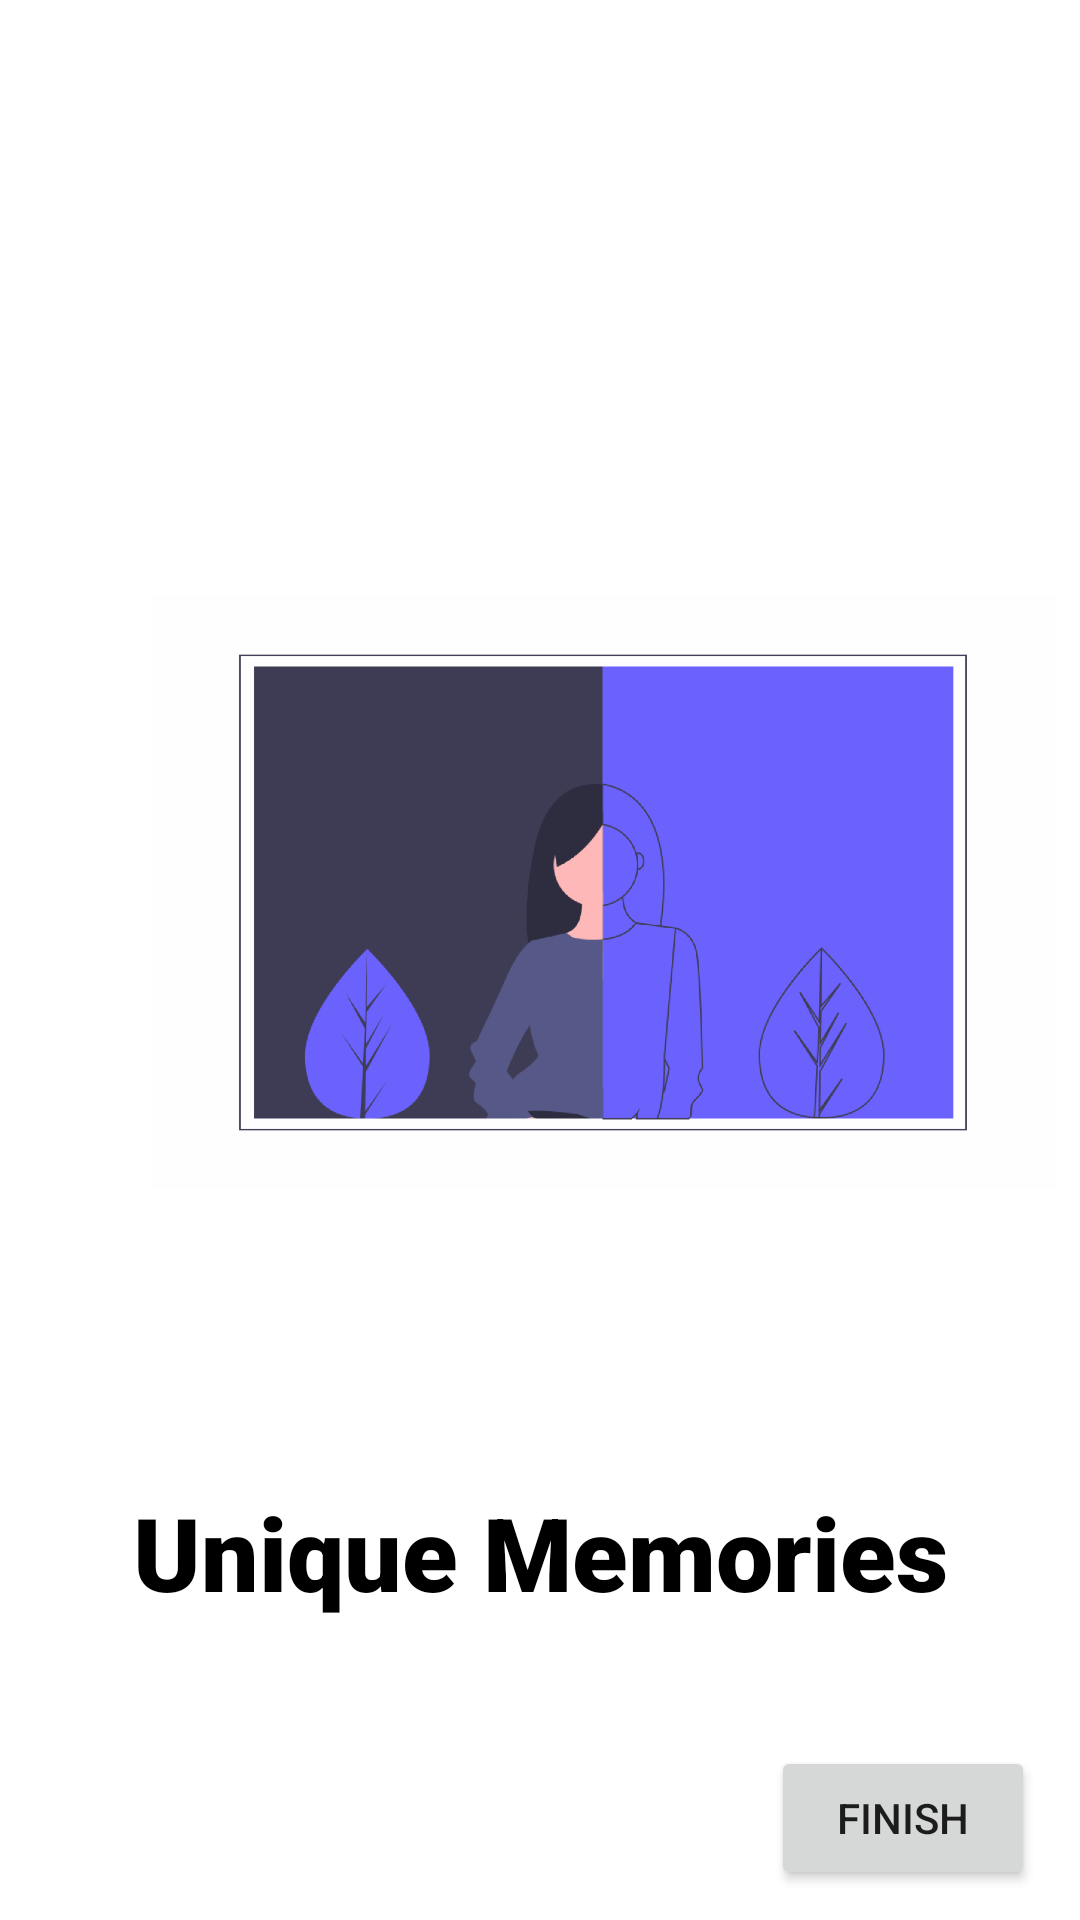

Reconstruct the res/layout file that produces this screen, plus the resources it refers to.
<!-- AndroidManifest.xml: application theme Theme.Travelize -->
<!-- res/layout/fragment_onboarding3.xml -->
<?xml version="1.0" encoding="utf-8"?>
<androidx.constraintlayout.widget.ConstraintLayout xmlns:android="http://schemas.android.com/apk/res/android"
    xmlns:app="http://schemas.android.com/apk/res-auto"
    xmlns:tools="http://schemas.android.com/tools"
    android:layout_width="match_parent"
    android:layout_height="match_parent">

    <ImageView
        android:id="@+id/onboardingImgView3"
        android:layout_width="302dp"
        android:layout_height="351dp"
        android:layout_marginStart="50dp"
        android:layout_marginTop="100dp"
        android:layout_marginEnd="50dp"
        android:scaleType="fitCenter"
        app:layout_constraintBottom_toTopOf="@id/materialTextView3"
        app:layout_constraintEnd_toEndOf="parent"
        app:layout_constraintHorizontal_bias="0.0"
        app:layout_constraintStart_toStartOf="parent"
        app:layout_constraintTop_toTopOf="parent"
        app:srcCompat="@drawable/onboarding3" />

    <com.google.android.material.textview.MaterialTextView
        android:id="@+id/materialTextView3"
        android:layout_width="0dp"
        android:layout_height="wrap_content"
        android:layout_marginBottom="100dp"
        android:fontFamily="sans-serif-black"
        android:gravity="center"
        android:text="Unique Memories"
        android:textAppearance="@style/TextAppearance.AppCompat.Display1"
        android:textColor="@color/black"
        app:layout_constraintBottom_toBottomOf="parent"
        app:layout_constraintEnd_toEndOf="parent"
        app:layout_constraintHorizontal_bias="1.0"
        app:layout_constraintStart_toStartOf="parent" />

    <Button
        android:id="@+id/onboardingBtn3"
        android:layout_width="wrap_content"
        android:layout_height="wrap_content"
        android:layout_marginEnd="15dp"
        android:layout_marginBottom="10dp"
        android:text="Finish"
        app:layout_constraintBottom_toBottomOf="parent"
        app:layout_constraintEnd_toEndOf="parent" />


</androidx.constraintlayout.widget.ConstraintLayout>
<!-- resources referenced by this layout -->
<resources>
  <color name="black">#FF000000</color>
  <!-- drawable onboarding3: png bitmap (drawable-hdpi, 43027 bytes) -->
  <style name="Theme.Travelize" parent="Theme.MaterialComponents.DayNight.DarkActionBar">
          
          <item name="colorPrimary">@color/purple_500</item>
          <item name="colorPrimaryVariant">@color/purple_700</item>
          <item name="colorOnPrimary">@color/white</item>
          
          <item name="colorSecondary">@color/teal_200</item>
          <item name="colorSecondaryVariant">@color/teal_700</item>
          <item name="colorOnSecondary">@color/black</item>
          
          <item name="android:statusBarColor" tools:targetApi="l">?attr/colorPrimaryVariant</item>
          
  
      </style>
  <color name="purple_500">#FF6200EE</color>
  <color name="purple_700">#FF3700B3</color>
  <color name="white">#FFFFFFFF</color>
  <color name="teal_200">#FF03DAC5</color>
  <color name="teal_700">#FF018786</color>
</resources>
